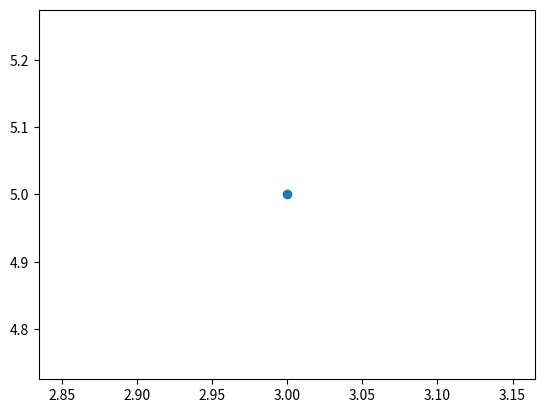
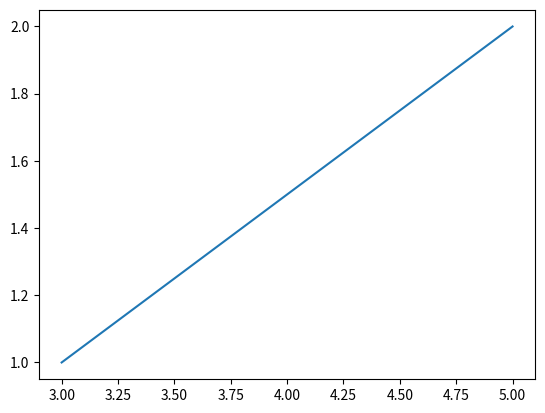
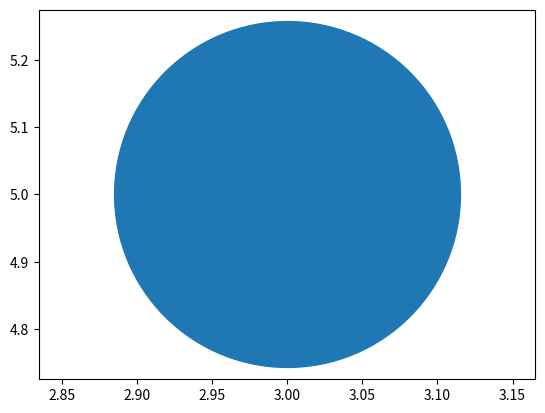

These charts were generated, in order, by the following Python code:
# Bài tập 3:
import matplotlib.pyplot as plt

class plotting:
    def __init__(self, x, y):
        self.x = x  
        self.y = y  
        
    def point(self):
        fig, ax = plt.subplots()
        ax.scatter(self.x, self.y)
        fig.show()
        
    def line(self, other):
        fig, ax = plt.subplots()
        A = [self.x, self.y]
        B = [other.x, other.y]
        ax.plot(A, B)
        fig.show()
        
    def circle(self, R):
        fig, ax = plt.subplots()
        ax.scatter(self.x, self.y, s=R*2000)
        fig.show()
        
if __name__ == '__main__':
    A = plotting(3,5)
    B = plotting(1,2)
    A.point()
    A.line(B)
    A.circle(31)